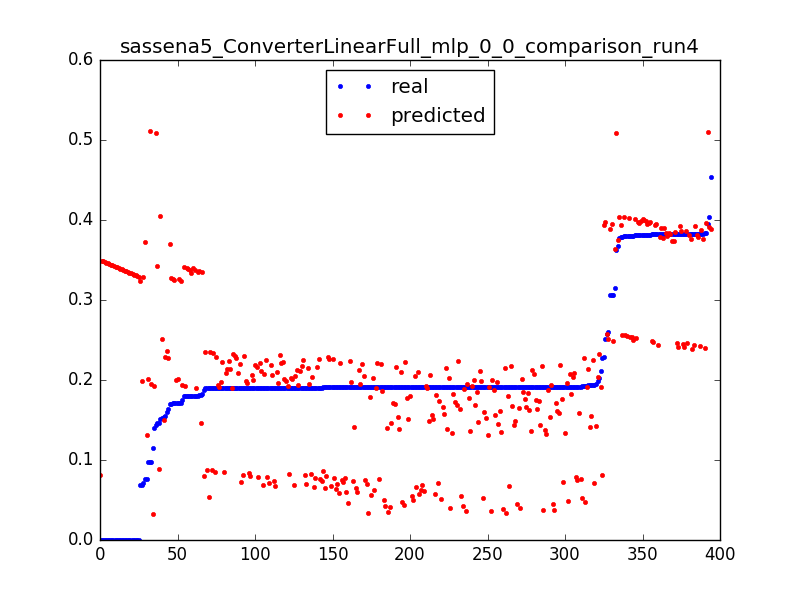

Values plotted in this chart, from the file beside it:
0.09783996492616315, 0.194549853245, 0.0031847133757961785
0.1756, 0.1937, 0.006369
0.1801, 0.1929, 0.009554
0.1397, 0.1921, 0.01274
0.2112, 0.1912, 0.01592
0.1805, 0.1904, 0.01911
0.09723, 0.2016, 0.003185
0.1712, 0.2007, 0.006369
0.1712, 0.1999, 0.009554
0.06937, 0.1991, 0.01274
0.0, 0.08187, 0.003185
0.2273, 0.08105, 0.006369
0.1908, 0.08022, 0.009554
0.187, 0.0794, 0.01274
0.1917, 0.07857, 0.01592
0.1913, 0.07774, 0.01911
0.1913, 0.07692, 0.02229
0.1913, 0.07609, 0.02548
0.1913, 0.07527, 0.02866
0.1913, 0.07444, 0.03185
0.1913, 0.07362, 0.03503
0.1915, 0.07279, 0.03822
0.1913, 0.07196, 0.0414
0.1914, 0.07114, 0.04459
0.1913, 0.07031, 0.04777
0.1913, 0.06949, 0.05096
0.1913, 0.06866, 0.05414
0.1914, 0.06784, 0.05732
0.1913, 0.06701, 0.06051
0.1913, 0.06618, 0.06369
0.1908, 0.06536, 0.06688
0.1913, 0.06453, 0.07006
0.1913, 0.06371, 0.07325
0.1913, 0.06288, 0.07643
0.1913, 0.06206, 0.07962
0.1913, 0.06123, 0.0828
0.1913, 0.0604, 0.08599
0.1913, 0.05958, 0.08917
0.1913, 0.05875, 0.09236
0.1913, 0.05793, 0.09554
0.1914, 0.0571, 0.09873
0.1913, 0.05628, 0.1019
0.1914, 0.05545, 0.1051
0.1913, 0.05463, 0.1083
0.1898, 0.0538, 0.1115
0.1919, 0.05297, 0.1146
0.1914, 0.05215, 0.1178
0.1914, 0.05132, 0.121
0.1913, 0.0505, 0.1242
0.1913, 0.04967, 0.1274
0.1915, 0.04885, 0.1306
0.192, 0.04802, 0.1338
0.1913, 0.04719, 0.1369
0.1913, 0.04637, 0.1401
0.1914, 0.04554, 0.1433
0.1914, 0.04472, 0.1465
0.1913, 0.04389, 0.1497
0.1913, 0.04307, 0.1529
0.1914, 0.04224, 0.1561
0.1913, 0.04141, 0.1592
0.1914, 0.04059, 0.1624
... 334 more rows
